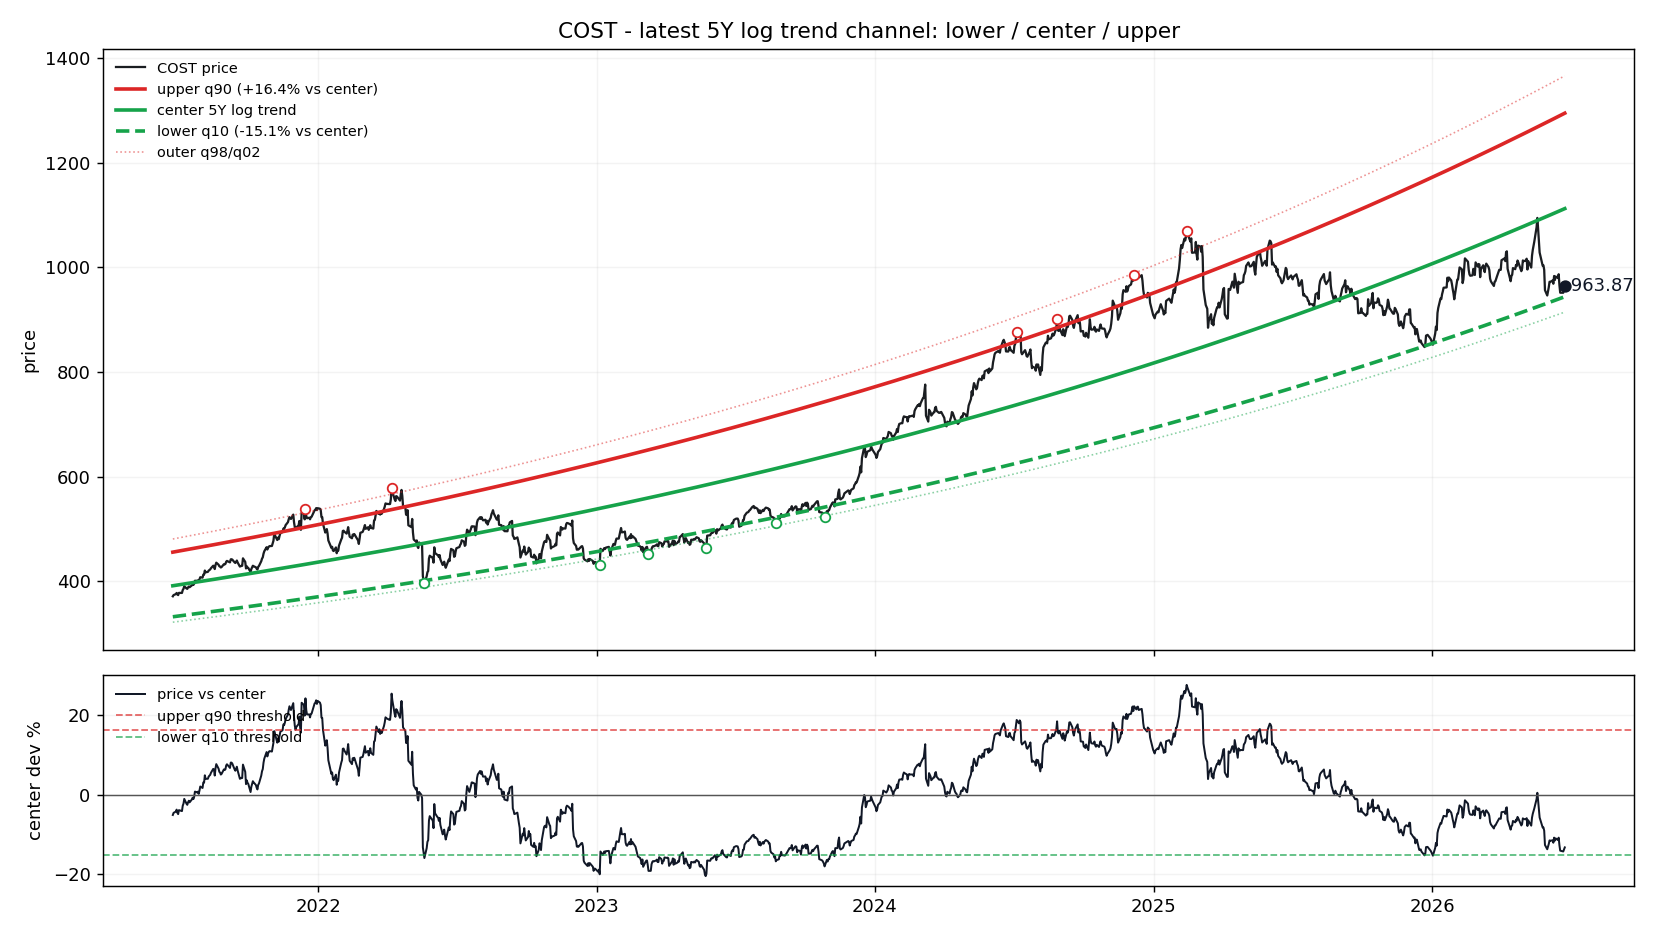

The table this chart was drawn from, first rows:
date, price, log_trend_5y_window, price_straight_line, dev_pct_vs_log_trend, dev_sigma_vs_log_trend, support_q10, resistance_q90, support_q02, resistance_q98, dev_pct_vs_center, dev_pct_vs_support_q10, dev_pct_vs_resistance_q90
2021-06-24, 371.4, 391.6, 339.9, -0.05145, -0.4471, 332.3, 455.8, 322, 480.9, -0.05145, 0.1177, -0.1851
2021-06-25, 373.8, 391.8, 340.3, -0.04609, -0.3994, 332.5, 456.1, 322.2, 481.2, -0.04609, 0.124, -0.1805
2021-06-28, 375.7, 392.5, 341.5, -0.04283, -0.3705, 333.1, 456.8, 322.7, 482, -0.04283, 0.1279, -0.1777
2021-06-29, 377.8, 392.7, 341.8, -0.03795, -0.3274, 333.3, 457.1, 322.9, 482.3, -0.03795, 0.1336, -0.1735
2021-06-30, 374.9, 392.9, 342.2, -0.04602, -0.3987, 333.5, 457.4, 323.1, 482.6, -0.04602, 0.1241, -0.1804
2021-07-01, 373.8, 393.2, 342.6, -0.04931, -0.428, 333.7, 457.6, 323.3, 482.8, -0.04931, 0.1202, -0.1832
2021-07-02, 378, 393.4, 343, -0.03923, -0.3388, 333.9, 457.9, 323.5, 483.1, -0.03923, 0.1321, -0.1746
2021-07-06, 377.9, 394.3, 344.6, -0.04162, -0.3598, 334.6, 458.9, 324.2, 484.2, -0.04162, 0.1293, -0.1766
2021-07-07, 383.4, 394.5, 345, -0.02819, -0.242, 334.8, 459.2, 324.4, 484.5, -0.02819, 0.1451, -0.1651
2021-07-08, 385.7, 394.7, 345.3, -0.02282, -0.1954, 335, 459.5, 324.6, 484.8, -0.02282, 0.1514, -0.1605
2021-07-09, 390.7, 395, 345.7, -0.01086, -0.09238, 335.2, 459.7, 324.8, 485.1, -0.01086, 0.1655, -0.1502
2021-07-12, 386.4, 395.6, 346.9, -0.0233, -0.1996, 335.8, 460.5, 325.3, 485.9, -0.0233, 0.1509, -0.1609
2021-07-13, 385.7, 395.9, 347.3, -0.02582, -0.2214, 336, 460.8, 325.5, 486.2, -0.02582, 0.1479, -0.163
2021-07-14, 388.4, 396.1, 347.7, -0.01947, -0.1664, 336.2, 461, 325.7, 486.4, -0.01947, 0.1554, -0.1576
2021-07-15, 390.2, 396.3, 348.1, -0.01556, -0.1327, 336.3, 461.3, 325.9, 486.7, -0.01556, 0.16, -0.1542
2021-07-16, 388.8, 396.6, 348.5, -0.01958, -0.1674, 336.5, 461.6, 326.1, 487, -0.01958, 0.1553, -0.1577
2021-07-19, 392.4, 397.2, 349.6, -0.01225, -0.1043, 337.1, 462.4, 326.6, 487.8, -0.01225, 0.1639, -0.1514
2021-07-20, 394.3, 397.5, 350, -0.007831, -0.06654, 337.3, 462.6, 326.8, 488.1, -0.007831, 0.1691, -0.1476
2021-07-21, 393.2, 397.7, 350.4, -0.01133, -0.09642, 337.5, 462.9, 327, 488.4, -0.01133, 0.165, -0.1506
2021-07-22, 395.6, 397.9, 350.8, -0.005869, -0.04982, 337.7, 463.2, 327.2, 488.7, -0.005869, 0.1714, -0.1459
2021-07-23, 401.2, 398.1, 351.2, 0.007578, 0.0639, 337.9, 463.4, 327.4, 488.9, 0.007578, 0.1873, -0.1344
2021-07-26, 401, 398.8, 352.3, 0.005377, 0.04539, 338.5, 464.2, 327.9, 489.8, 0.005377, 0.1847, -0.1362
2021-07-27, 402, 399.1, 352.7, 0.007438, 0.06272, 338.7, 464.5, 328.1, 490.1, 0.007438, 0.1871, -0.1345
2021-07-28, 400, 399.3, 353.1, 0.001832, 0.01549, 338.9, 464.7, 328.3, 490.3, 0.001832, 0.1805, -0.1393
2021-07-29, 403.7, 399.5, 353.5, 0.01041, 0.08762, 339, 465, 328.5, 490.6, 0.01041, 0.1906, -0.1319
2021-07-30, 407.9, 399.7, 353.9, 0.02037, 0.1707, 339.2, 465.3, 328.7, 490.9, 0.02037, 0.2023, -0.1234
2021-08-02, 407.1, 400.4, 355.1, 0.01673, 0.1404, 339.8, 466.1, 329.3, 491.8, 0.01673, 0.198, -0.1265
2021-08-03, 413, 400.7, 355.5, 0.03072, 0.2561, 340, 466.3, 329.4, 492, 0.03072, 0.2145, -0.1145
2021-08-04, 412.9, 400.9, 355.8, 0.03006, 0.2506, 340.2, 466.6, 329.6, 492.3, 0.03006, 0.2137, -0.115
2021-08-05, 420.7, 401.1, 356.2, 0.04875, 0.4029, 340.4, 466.9, 329.8, 492.6, 0.04875, 0.2358, -0.09898
2021-08-06, 417.3, 401.3, 356.6, 0.03973, 0.3298, 340.6, 467.1, 330, 492.9, 0.03973, 0.2252, -0.1067
2021-08-09, 418.1, 402, 357.8, 0.03994, 0.3314, 341.2, 467.9, 330.6, 493.7, 0.03994, 0.2254, -0.1066
2021-08-10, 420.5, 402.3, 358.2, 0.04538, 0.3756, 341.4, 468.2, 330.8, 494, 0.04538, 0.2318, -0.1019
2021-08-11, 421.7, 402.5, 358.6, 0.04778, 0.395, 341.6, 468.5, 331, 494.3, 0.04778, 0.2346, -0.09982
2021-08-12, 422.7, 402.7, 359, 0.04968, 0.4104, 341.8, 468.7, 331.1, 494.6, 0.04968, 0.2369, -0.09818
2021-08-13, 425.1, 402.9, 359.3, 0.05487, 0.4522, 342, 469, 331.3, 494.9, 0.05487, 0.243, -0.09372
2021-08-16, 429.8, 403.6, 360.5, 0.06492, 0.5324, 342.6, 469.8, 331.9, 495.7, 0.06492, 0.2548, -0.08509
2021-08-17, 429.4, 403.9, 360.9, 0.06309, 0.5178, 342.7, 470.1, 332.1, 496, 0.06309, 0.2527, -0.08666
2021-08-18, 423.5, 404.1, 361.3, 0.04808, 0.3975, 342.9, 470.4, 332.3, 496.3, 0.04808, 0.235, -0.09956
2021-08-19, 431.2, 404.3, 361.7, 0.06638, 0.544, 343.1, 470.6, 332.5, 496.6, 0.06638, 0.2566, -0.08383
2021-08-20, 435.7, 404.6, 362.1, 0.07687, 0.6268, 343.3, 470.9, 332.7, 496.8, 0.07687, 0.2689, -0.07482
2021-08-23, 431.8, 405.3, 363.2, 0.06551, 0.5371, 343.9, 471.7, 333.2, 497.7, 0.06551, 0.2555, -0.08458
2021-08-24, 428.8, 405.5, 363.6, 0.05756, 0.4736, 344.1, 472, 333.4, 498, 0.05756, 0.2462, -0.09142
2021-08-25, 428.3, 405.7, 364, 0.05564, 0.4583, 344.3, 472.2, 333.6, 498.3, 0.05564, 0.2439, -0.09306
2021-08-26, 426.5, 406, 364.4, 0.05055, 0.4174, 344.5, 472.5, 333.8, 498.5, 0.05055, 0.2379, -0.09744
2021-08-27, 427.5, 406.2, 364.8, 0.05236, 0.4319, 344.7, 472.8, 334, 498.8, 0.05236, 0.24, -0.09588
2021-08-30, 432.8, 406.9, 366, 0.06359, 0.5218, 345.3, 473.6, 334.6, 499.7, 0.06359, 0.2533, -0.08623
2021-08-31, 432.3, 407.1, 366.4, 0.06196, 0.5088, 345.5, 473.9, 334.8, 500, 0.06196, 0.2513, -0.08763
2021-09-01, 433.3, 407.3, 366.7, 0.06375, 0.5231, 345.7, 474.1, 335, 500.3, 0.06375, 0.2535, -0.08609
2021-09-02, 437.5, 407.6, 367.1, 0.07351, 0.6003, 345.9, 474.4, 335.1, 500.5, 0.07351, 0.2649, -0.07771
2021-09-03, 439, 407.8, 367.5, 0.07657, 0.6245, 346.1, 474.7, 335.3, 500.8, 0.07657, 0.2686, -0.07508
2021-09-07, 436.2, 408.7, 369.1, 0.06726, 0.551, 346.9, 475.8, 336.1, 502, 0.06726, 0.2576, -0.08308
2021-09-08, 442, 409, 369.5, 0.08081, 0.6577, 347.1, 476, 336.3, 502.3, 0.08081, 0.2736, -0.07144
2021-09-09, 442.3, 409.2, 369.9, 0.08075, 0.6573, 347.3, 476.3, 336.5, 502.5, 0.08075, 0.2735, -0.07149
2021-09-10, 441.5, 409.5, 370.2, 0.07832, 0.6382, 347.5, 476.6, 336.7, 502.8, 0.07832, 0.2706, -0.07357
2021-09-13, 436.3, 410.2, 371.4, 0.06375, 0.523, 348.1, 477.4, 337.3, 503.7, 0.06375, 0.2534, -0.0861
2021-09-14, 435.1, 410.4, 371.8, 0.06025, 0.4952, 348.3, 477.7, 337.5, 504, 0.06025, 0.2493, -0.0891
2021-09-15, 437.3, 410.6, 372.2, 0.06501, 0.533, 348.5, 477.9, 337.6, 504.3, 0.06501, 0.2549, -0.08502
2021-09-16, 439.8, 410.9, 372.6, 0.07036, 0.5755, 348.7, 478.2, 337.8, 504.6, 0.07036, 0.2612, -0.08042
2021-09-17, 436.2, 411.1, 373, 0.06097, 0.5009, 348.9, 478.5, 338, 504.9, 0.06097, 0.2502, -0.08848
... 1,195 more rows
